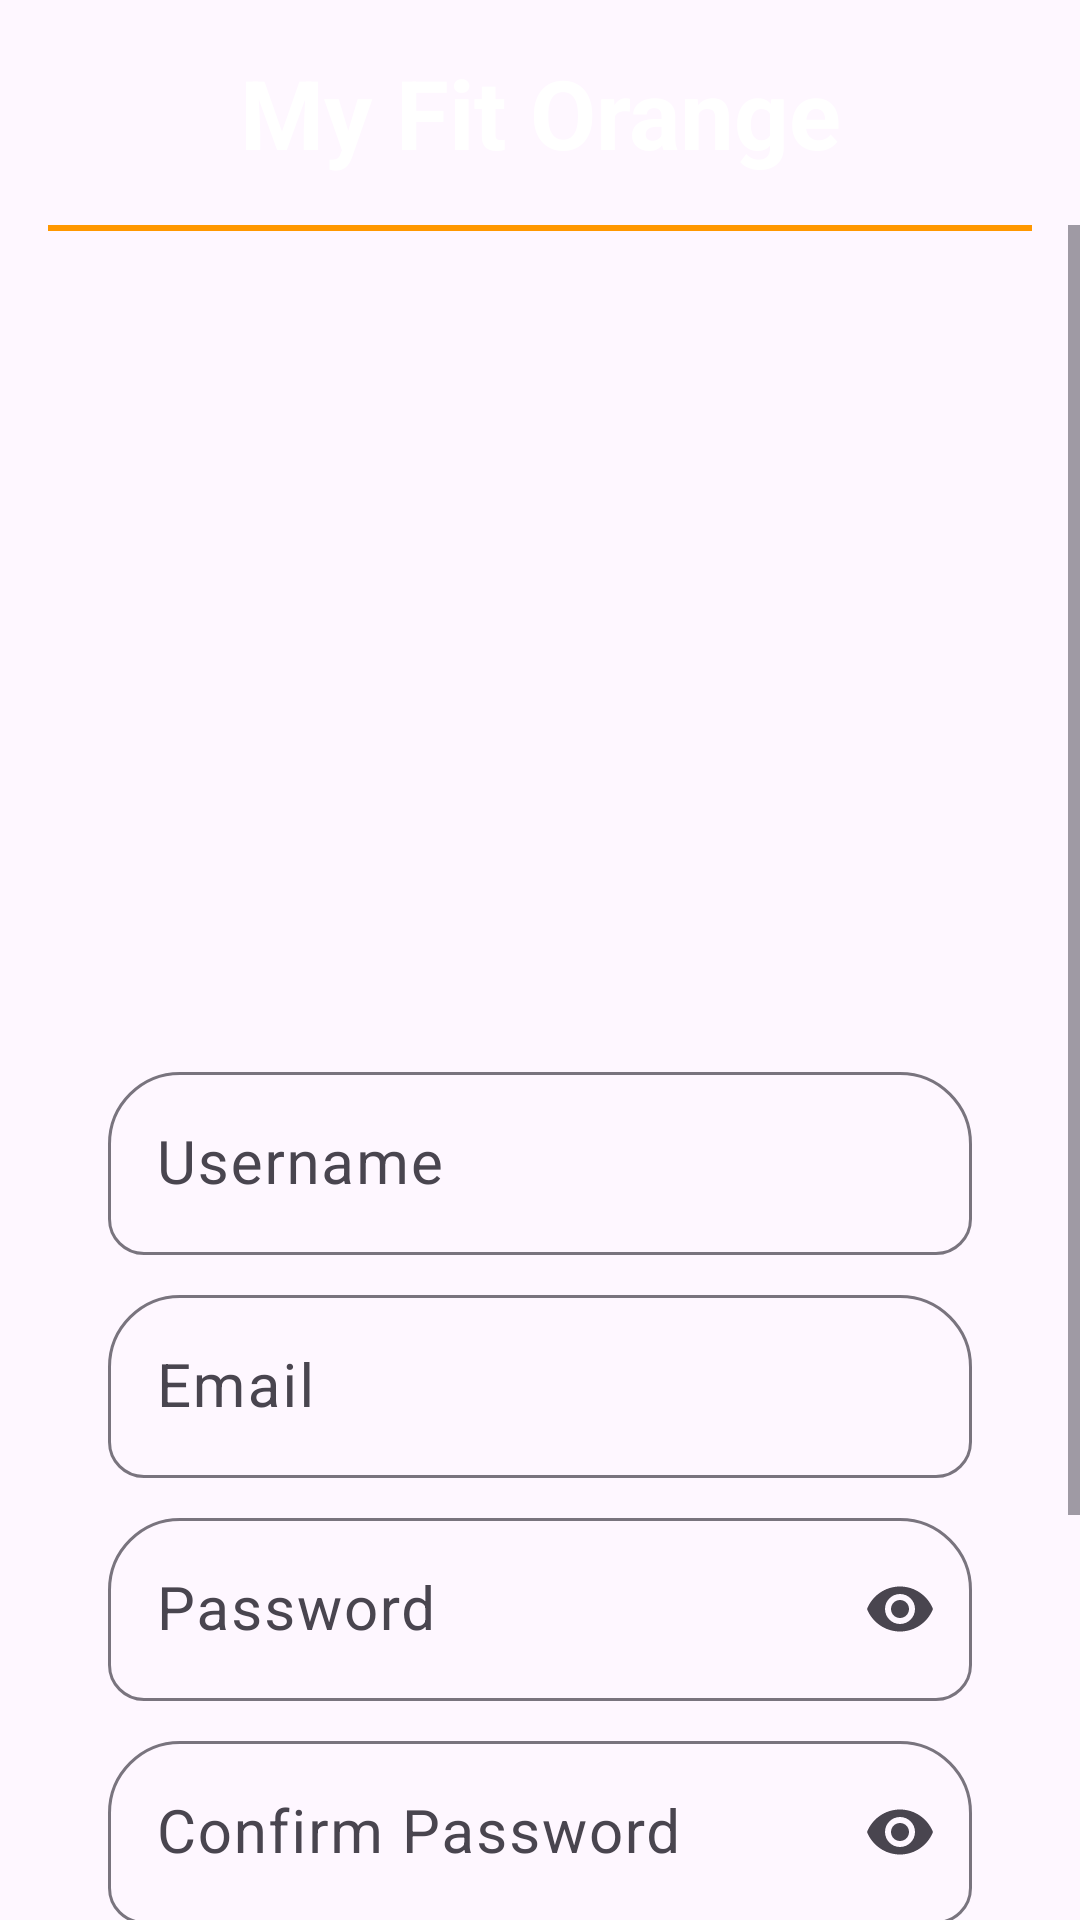

Layout XML and referenced resources for this Android screen:
<!-- AndroidManifest.xml: application theme Theme.MyOrangeFit -->
<!-- res/layout/activity_register.xml -->
<?xml version="1.0" encoding="utf-8"?>
<RelativeLayout xmlns:android="http://schemas.android.com/apk/res/android"
    xmlns:app="http://schemas.android.com/apk/res-auto"
    xmlns:tools="http://schemas.android.com/tools"
    android:layout_width="match_parent"
    android:layout_height="match_parent"
    tools:context=".activity.auth.RegisterActivity">

    <RelativeLayout
        android:id="@+id/title"
        android:layout_width="match_parent"
        android:layout_height="wrap_content">

        <TextView
            android:id="@+id/user_label"
            android:layout_width="wrap_content"
            android:layout_height="wrap_content"
            android:layout_centerHorizontal="true"
            android:padding="16dp"
            android:text="My Fit Orange"
            android:textAlignment="center"
            android:textColor="@color/white"
            android:textSize="32sp"
            android:textStyle="bold" />

    </RelativeLayout>

    <com.google.android.material.divider.MaterialDivider
        android:layout_width="match_parent"
        android:layout_height="2dp"
        android:layout_below="@id/title"
        android:layout_marginStart="16dp"
        android:layout_marginEnd="16dp"
        app:dividerColor="@color/primary"/>

    <ScrollView
        android:layout_width="match_parent"
        android:layout_height="match_parent"
        android:layout_below="@id/title">

        <LinearLayout
            android:layout_width="match_parent"
            android:layout_height="match_parent"
            android:orientation="vertical">

            <RelativeLayout
                android:layout_width="match_parent"
                android:layout_height="match_parent">


                <RelativeLayout
                    android:layout_width="match_parent"
                    android:layout_height="match_parent">

                    <ImageView
                        android:id="@+id/logo"
                        android:layout_width="200dp"
                        android:layout_height="200dp"
                        android:layout_centerHorizontal="true"
                        android:layout_marginTop="45dp"
                        android:layout_marginBottom="32dp"
                        android:src="@drawable/logo2" />

                    <com.google.android.material.textfield.TextInputLayout
                        android:id="@+id/username"
                        android:layout_width="match_parent"
                        android:layout_height="wrap_content"
                        android:layout_marginHorizontal="36dp"
                        android:layout_below="@+id/logo"
                        app:boxCornerRadiusTopStart="24dp"
                        app:boxCornerRadiusTopEnd="24dp"
                        app:boxCornerRadiusBottomStart="12dp"
                        app:boxCornerRadiusBottomEnd="12dp">

                        <com.google.android.material.textfield.TextInputEditText
                            android:id="@+id/username_text"
                            android:layout_width="match_parent"
                            android:layout_height="wrap_content"
                            android:hint="Username"
                            android:inputType="textPersonName"
                            android:textSize="20sp" />
                    </com.google.android.material.textfield.TextInputLayout>

                    <com.google.android.material.textfield.TextInputLayout
                        android:id="@+id/email"
                        android:layout_width="match_parent"
                        android:layout_height="wrap_content"
                        android:layout_marginHorizontal="36dp"
                        android:layout_below="@+id/username"
                        android:layout_marginTop="8dp"
                        app:boxCornerRadiusTopStart="24dp"
                        app:boxCornerRadiusTopEnd="24dp"
                        app:boxCornerRadiusBottomStart="12dp"
                        app:boxCornerRadiusBottomEnd="12dp">

                        <com.google.android.material.textfield.TextInputEditText
                            android:id="@+id/email_text"
                            android:layout_width="match_parent"
                            android:layout_height="wrap_content"
                            android:hint="Email"
                            android:inputType="textEmailAddress"
                            android:textSize="20sp" />
                    </com.google.android.material.textfield.TextInputLayout>

                    <com.google.android.material.textfield.TextInputLayout
                        android:id="@+id/password"
                        android:layout_width="match_parent"
                        android:layout_height="wrap_content"
                        android:layout_below="@id/email"
                        android:layout_marginHorizontal="36dp"
                        android:layout_marginTop="8dp"
                        app:endIconMode="password_toggle"
                        app:boxCornerRadiusTopStart="24dp"
                        app:boxCornerRadiusTopEnd="24dp"
                        app:boxCornerRadiusBottomStart="12dp"
                        app:boxCornerRadiusBottomEnd="12dp">

                        <com.google.android.material.textfield.TextInputEditText
                            android:id="@+id/password_text"
                            android:layout_width="match_parent"
                            android:layout_height="wrap_content"
                            android:hint="Password"
                            android:inputType="textPassword"
                            android:textSize="20sp" />

                    </com.google.android.material.textfield.TextInputLayout>

                    <com.google.android.material.textfield.TextInputLayout
                        android:id="@+id/confirm_password"
                        android:layout_width="match_parent"
                        android:layout_height="wrap_content"
                        android:layout_below="@id/password"
                        android:layout_marginHorizontal="36dp"
                        android:layout_marginTop="8dp"
                        app:endIconMode="password_toggle"
                        app:boxCornerRadiusTopStart="24dp"
                        app:boxCornerRadiusTopEnd="24dp"
                        app:boxCornerRadiusBottomStart="12dp"
                        app:boxCornerRadiusBottomEnd="12dp">

                        <com.google.android.material.textfield.TextInputEditText
                            android:id="@+id/confirm_password_text"
                            android:layout_width="match_parent"
                            android:layout_height="wrap_content"
                            android:hint="Confirm Password"
                            android:inputType="textPassword"
                            android:textSize="20sp" />

                    </com.google.android.material.textfield.TextInputLayout>

                    <TextView
                        android:id="@+id/dialog_pw"
                        android:layout_width="wrap_content"
                        android:layout_height="wrap_content"
                        android:layout_marginTop="5dp"
                        android:layout_below="@id/confirm_password"
                        android:layout_alignLeft="@id/confirm_password"
                        android:text="Passwords doesn't match!!"
                        android:textColor="@color/secondary"
                        android:visibility="gone"/>



                    <Button
                        android:id="@+id/register"
                        android:layout_width="match_parent"
                        android:layout_height="wrap_content"
                        android:layout_below="@id/dialog_pw"
                        android:layout_marginHorizontal="36dp"
                        android:layout_marginTop="16dp"
                        android:clickable="false"
                        android:enabled="false"
                        android:padding="16dp"
                        android:text="SIGN UP"
                        android:textSize="20sp"
                        android:textStyle="bold" />

                    <TextView
                        android:id="@+id/log_in"
                        android:layout_width="wrap_content"
                        android:layout_height="wrap_content"
                        android:layout_below="@id/register"
                        android:layout_alignLeft="@id/register"
                        android:layout_marginTop="12dp"
                        android:layout_marginBottom="50dp"
                        android:paddingRight="20dp"
                        android:paddingBottom="20dp"
                        android:text="Log In" />

                </RelativeLayout>

            </RelativeLayout>
        </LinearLayout>

    </ScrollView>

</RelativeLayout>
<!-- resources referenced by this layout -->
<resources>
  <color name="primary">#FF9800</color>
  <color name="secondary">#FFC107</color>
  <color name="white">#FFFFFFFF</color>
  <style name="Theme.MyOrangeFit" parent="Base.Theme.MyOrangeFit" />
  <style name="Base.Theme.MyOrangeFit" parent="Theme.Material3.DayNight.NoActionBar">
          
          
          <item name="colorPrimary">#FF9800</item>
          <item name="colorPrimaryVariant">#FF5722</item>
          <item name="colorOnPrimary">@color/white</item>
          
          <item name="colorSecondary">#FFC107</item>
          <item name="colorSecondaryVariant">#FFEB3B</item>
          <item name="colorOnSecondary">@color/black</item>
          
          <item name="android:statusBarColor" tools:targetApi="l">?attr/colorPrimary</item>
          <item name="android:buttonTint">#FF9800</item>
      </style>
  <color name="black">#FF000000</color>
</resources>
